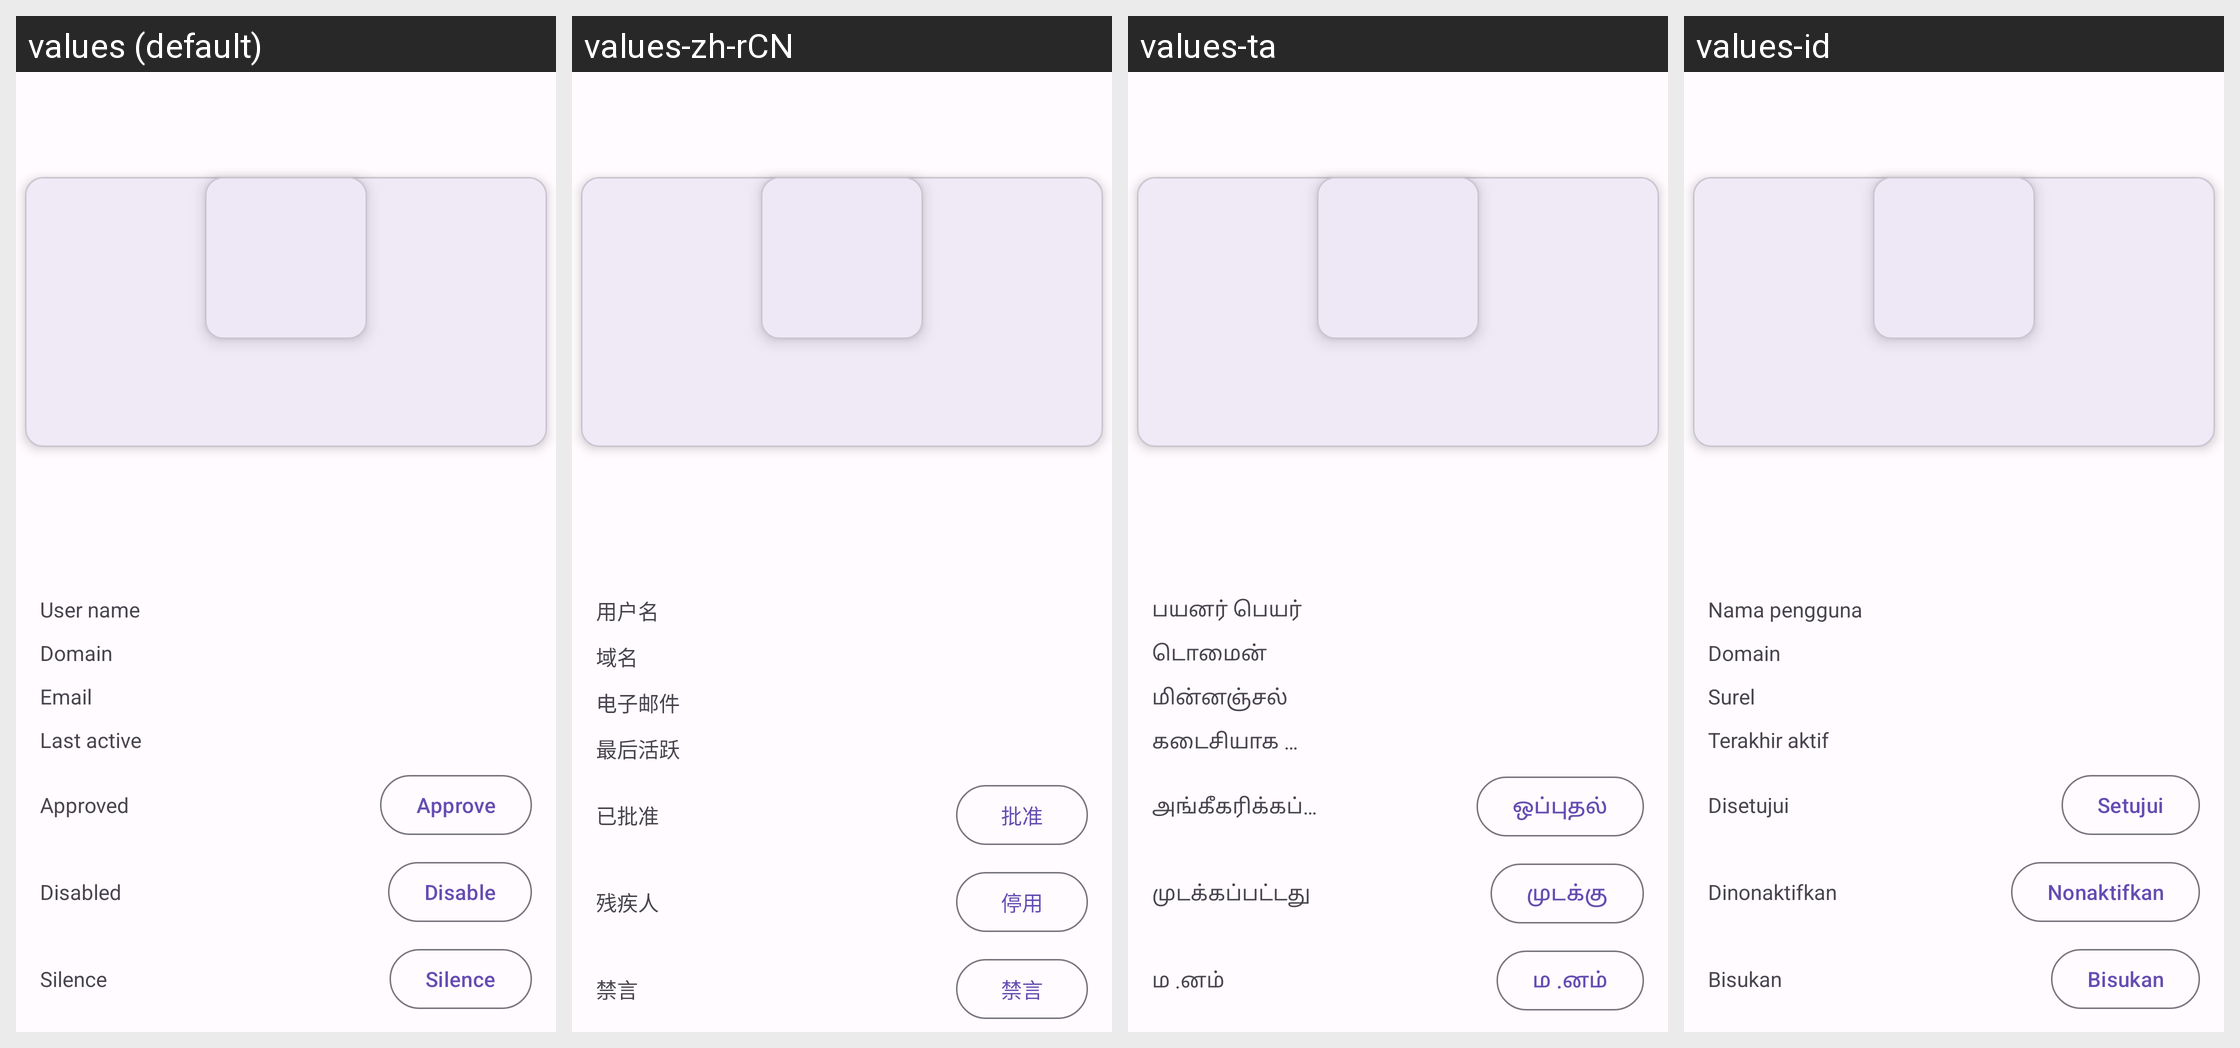

Locale-by-locale string values for the Android screen shown in this grid:
Android screen res/layout/activity_admin_account.xml rendered under 4 locales, left to right: values (default), values-zh-rCN, values-ta, values-id. Device: Nexus 5 (rendered at 1080×1920; each locale shown at half size, 540×960, under a caption strip naming it); theme AppTheme.
Other locales in the repository, not shown: values-ar, values-ber, values-bg, values-bn, values-br, values-ca, values-cs, values-cy, values-da, values-de, values-el, values-eo, values-es, values-et, values-eu, values-fa, values-fr, values-gd, values-gl, values-hi, values-hu, values-hy, values-ia, values-is, values-it, values-ja, values-kab, values-ko, values-lt, values-lv, values-ml, values-nl, values-no, values-oc, values-pl, values-pt, values-pt-rBR, values-ro, values-ru, values-sc, values-si, values-sl, values-sr, values-sv, values-szl, values-tr, values-uk, values-vi, values-zh-rTW.
Strings drawn on this screen, with the default value and each locale's value (text and hints the layout hard-codes, and strings that could not be matched under every locale, appear in the picture but are not listed):

username
  values: User name
  values-zh-rCN: 用户名
  values-ta: பயனர் பெயர்
  values-id: Nama pengguna

domain
  values: Domain
  values-zh-rCN: 域名
  values-ta: டொமைன்
  values-id: Domain

email
  values: Email
  values-zh-rCN: 电子邮件
  values-ta: மின்னஞ்சல்
  values-id: Surel

last_active
  values: Last active
  values-zh-rCN: 最后活跃
  values-ta: கடைசியாக செயலில்
  values-id: Terakhir aktif

approved
  values: Approved
  values-zh-rCN: 已批准
  values-ta: அங்கீகரிக்கப்பட்டது
  values-id: Disetujui

approve
  values: Approve
  values-zh-rCN: 批准
  values-ta: ஒப்புதல்
  values-id: Setujui

disabled
  values: Disabled
  values-zh-rCN: 残疾人
  values-ta: முடக்கப்பட்டது
  values-id: Dinonaktifkan

disable
  values: Disable
  values-zh-rCN: 停用
  values-ta: முடக்கு
  values-id: Nonaktifkan

silence
  values: Silence
  values-zh-rCN: 禁言
  values-ta: ம .னம்
  values-id: Bisukan
